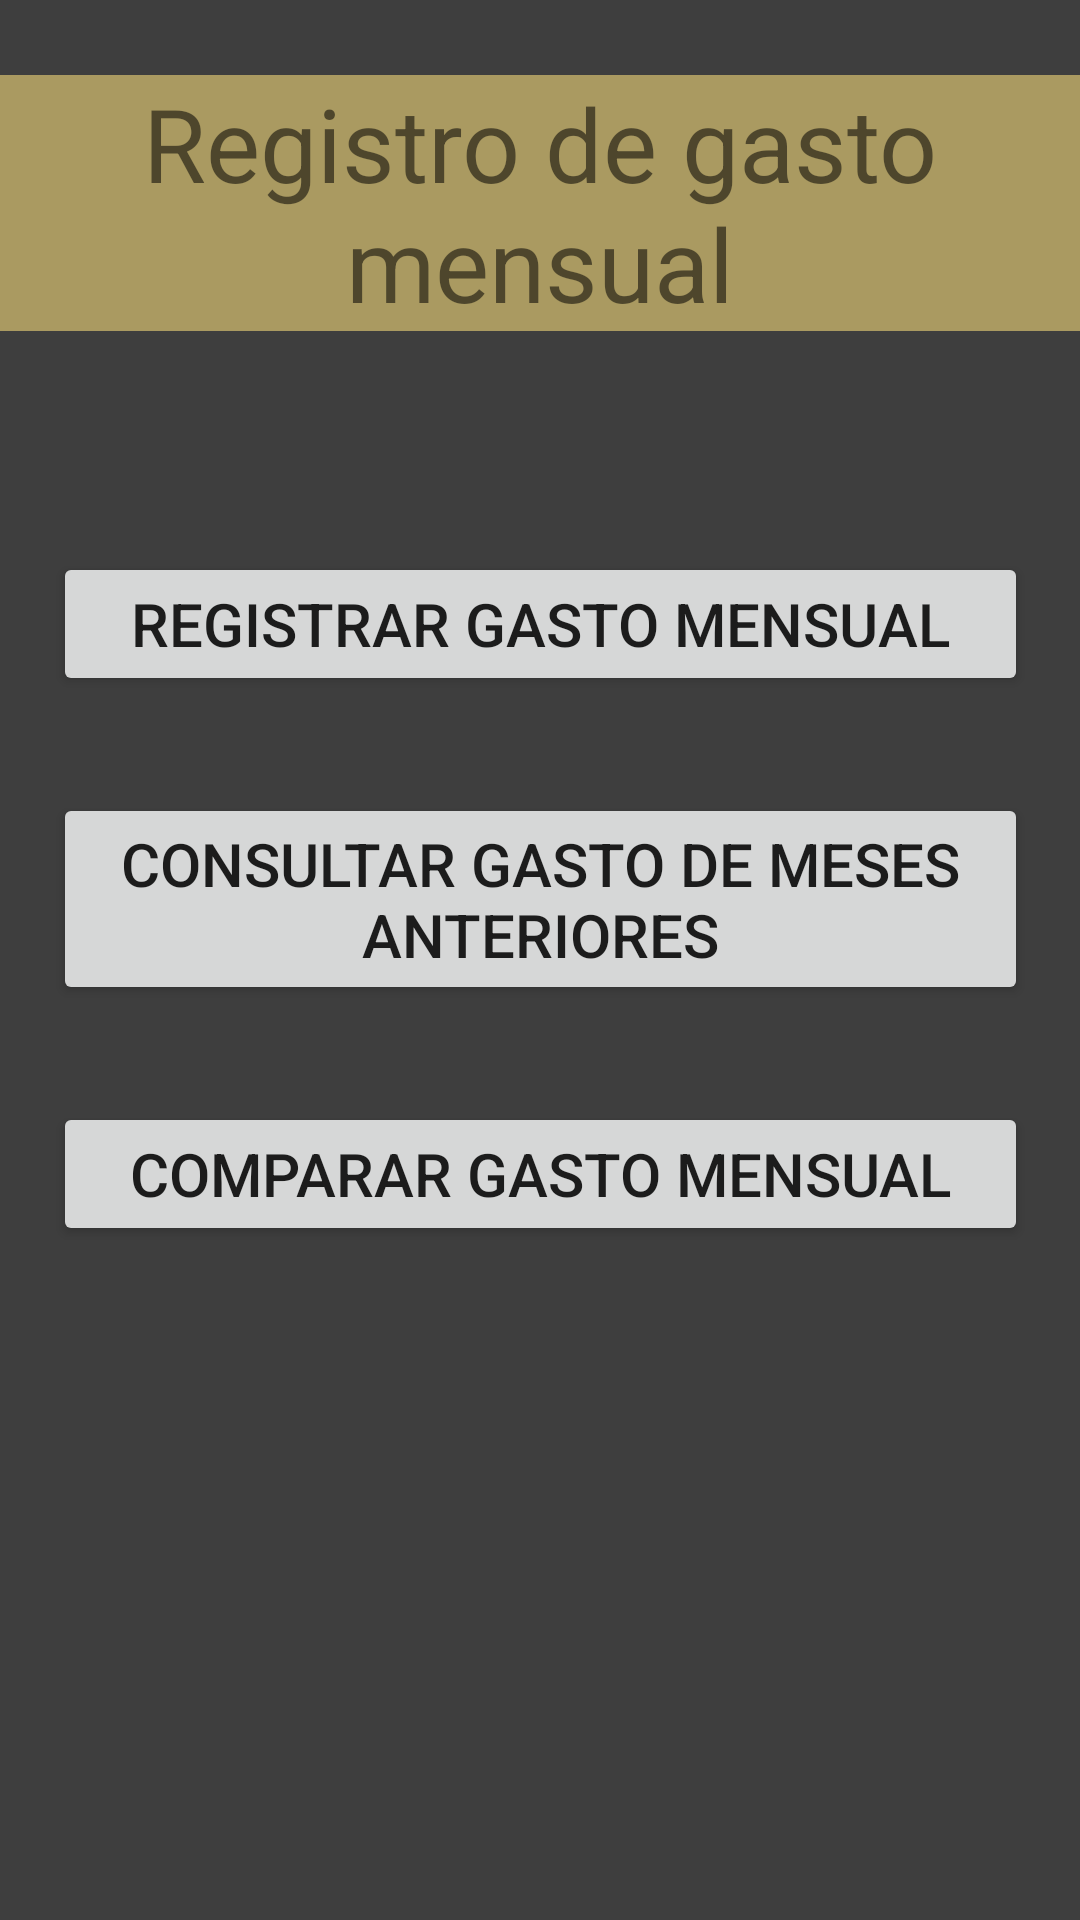

The Android layout XML behind this screen, and the referenced resources:
<!-- AndroidManifest.xml: application theme Theme.GastosMensual -->
<!-- res/layout/activity_main.xml -->
<?xml version="1.0" encoding="utf-8"?>
<androidx.constraintlayout.widget.ConstraintLayout xmlns:android="http://schemas.android.com/apk/res/android"
    xmlns:app="http://schemas.android.com/apk/res-auto"
    xmlns:tools="http://schemas.android.com/tools"
    android:layout_width="match_parent"
    android:layout_height="match_parent"
    android:background="#3E3E3E"
    tools:context=".MainActivity">

    <TextView
        android:id="@+id/textView"
        android:layout_width="wrap_content"
        android:layout_height="wrap_content"
        android:background="#AA9A61"
        android:gravity="center_horizontal"
        android:text="@string/registro_de_gasto_mensual"
        android:textSize="34sp"
        app:layout_constraintBottom_toBottomOf="parent"
        app:layout_constraintHorizontal_bias="0.444"
        app:layout_constraintLeft_toLeftOf="parent"
        app:layout_constraintRight_toRightOf="parent"
        app:layout_constraintTop_toTopOf="parent"
        app:layout_constraintVertical_bias="0.045" />

    <LinearLayout
        android:layout_width="325dp"
        android:layout_height="444dp"
        android:orientation="vertical"
        app:layout_constraintBottom_toBottomOf="parent"
        app:layout_constraintEnd_toEndOf="parent"
        app:layout_constraintStart_toStartOf="parent"
        app:layout_constraintTop_toTopOf="parent"
        app:layout_constraintVertical_bias="0.773">

        <TextView
            android:id="@+id/textView4"
            android:layout_width="match_parent"
            android:layout_height="wrap_content"
            android:textSize="24sp" />

        <Button
            android:id="@+id/button5"
            android:layout_width="match_parent"
            android:layout_height="wrap_content"
            android:onClick="Registrar"
            android:text="@string/registrar_gasto_mensual"
            android:textSize="20sp" />

        <TextView
            android:id="@+id/textView3"
            android:layout_width="match_parent"
            android:layout_height="wrap_content"
            android:textSize="24sp" />

        <Button
            android:id="@+id/button4"
            android:layout_width="match_parent"
            android:layout_height="wrap_content"
            android:onClick="Historial"
            android:text="@string/consultar_gasto_de_meses_anteriores"
            android:textSize="20sp" />

        <TextView
            android:id="@+id/textView2"
            android:layout_width="match_parent"
            android:layout_height="wrap_content"
            android:textSize="24sp" />

        <Button
            android:id="@+id/button3"
            android:layout_width="match_parent"
            android:layout_height="wrap_content"
            android:onClick="Comparar"
            android:text="@string/comparar_gasto_mensual"
            android:textSize="20sp" />
    </LinearLayout>

</androidx.constraintlayout.widget.ConstraintLayout>
<!-- resources referenced by this layout -->
<resources>
  <string name="comparar_gasto_mensual">Comparar gasto mensual</string>
  <string name="consultar_gasto_de_meses_anteriores">Consultar gasto de meses anteriores</string>
  <string name="registrar_gasto_mensual">Registrar Gasto Mensual</string>
  <string name="registro_de_gasto_mensual">Registro de gasto mensual</string>
  <style name="Theme.GastosMensual" parent="Theme.MaterialComponents.DayNight.DarkActionBar">
          
          <item name="colorPrimary">#A60000</item>
          <item name="colorPrimaryVariant">#FF5722</item>
          <item name="colorOnPrimary">@color/black</item>
          
          <item name="colorSecondary">@color/teal_200</item>
          <item name="colorSecondaryVariant">@color/teal_700</item>
          <item name="colorOnSecondary">@color/black</item>
          
          <item name="android:statusBarColor" tools:targetApi="l">?attr/colorPrimaryVariant</item>
          
      </style>
  <!-- not gathered from this repository: default colours our renderer supplied (Android Studio template values) -->
  <color name="teal_200">#FF03DAC5</color>
  <color name="teal_700">#FF018786</color>
  <color name="black">#FF000000</color>
</resources>
